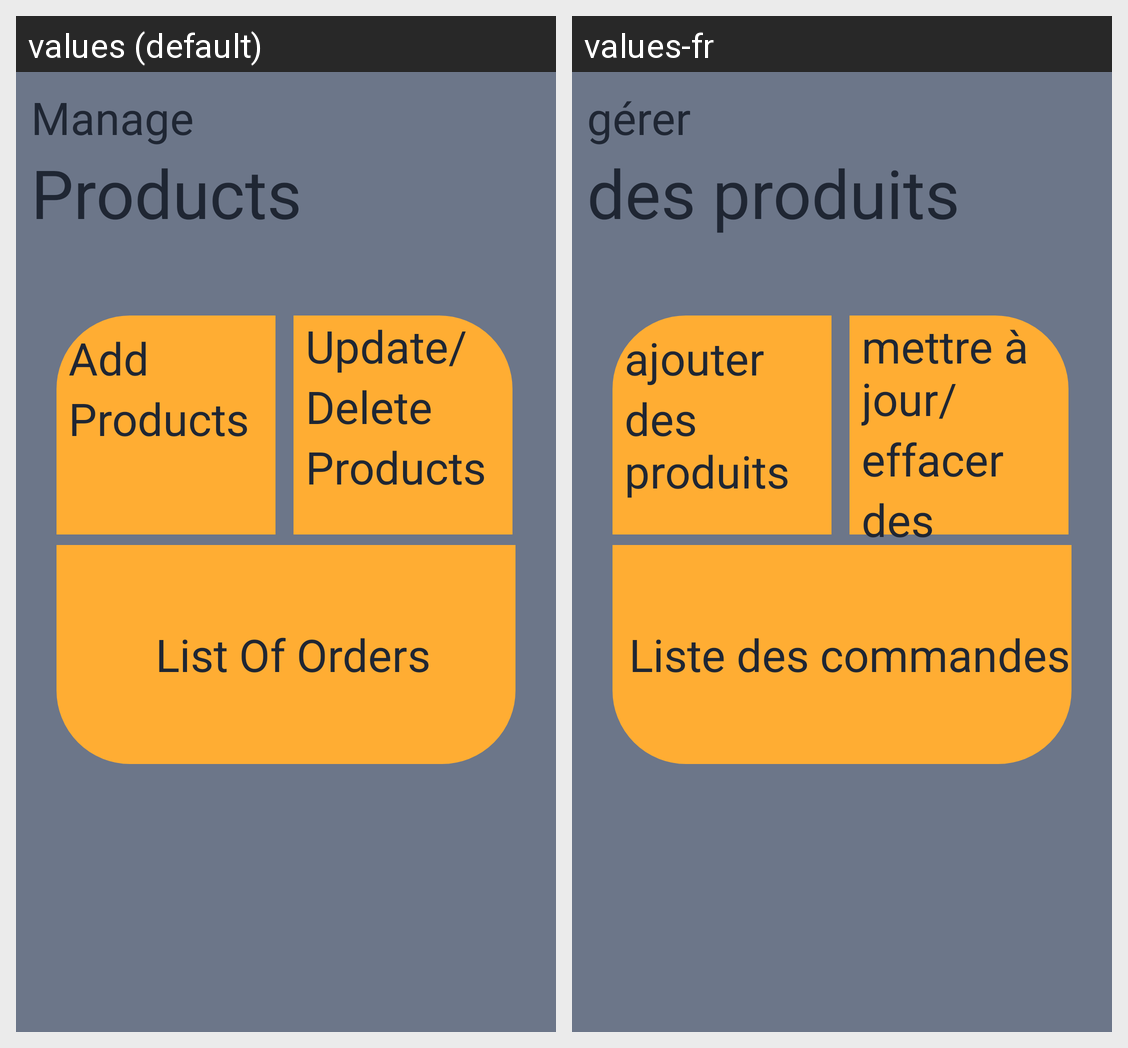

For this localized Android screen grid, give each drawn string resource with its value in every locale shown.
Android screen res/layout/fragment_admin_home.xml rendered under 2 locales, left to right: values (default), values-fr. Device: Nexus 5 (rendered at 1080×1920; each locale shown at half size, 540×960, under a caption strip naming it); theme Theme.QualityFurnishings.
Strings drawn on this screen, with the default value and each locale's value (text and hints the layout hard-codes, and strings that could not be matched under every locale, appear in the picture but are not listed):

manage
  values: Manage
  values-fr: gérer

products
  values: Products
  values-fr: des produits

add
  values: Add
  values-fr: ajouter

update
  values: Update/
  values-fr: mettre à jour/

delete
  values: Delete
  values-fr: effacer

listOfOrders
  values: List Of Orders
  values-fr: Liste des commandes
